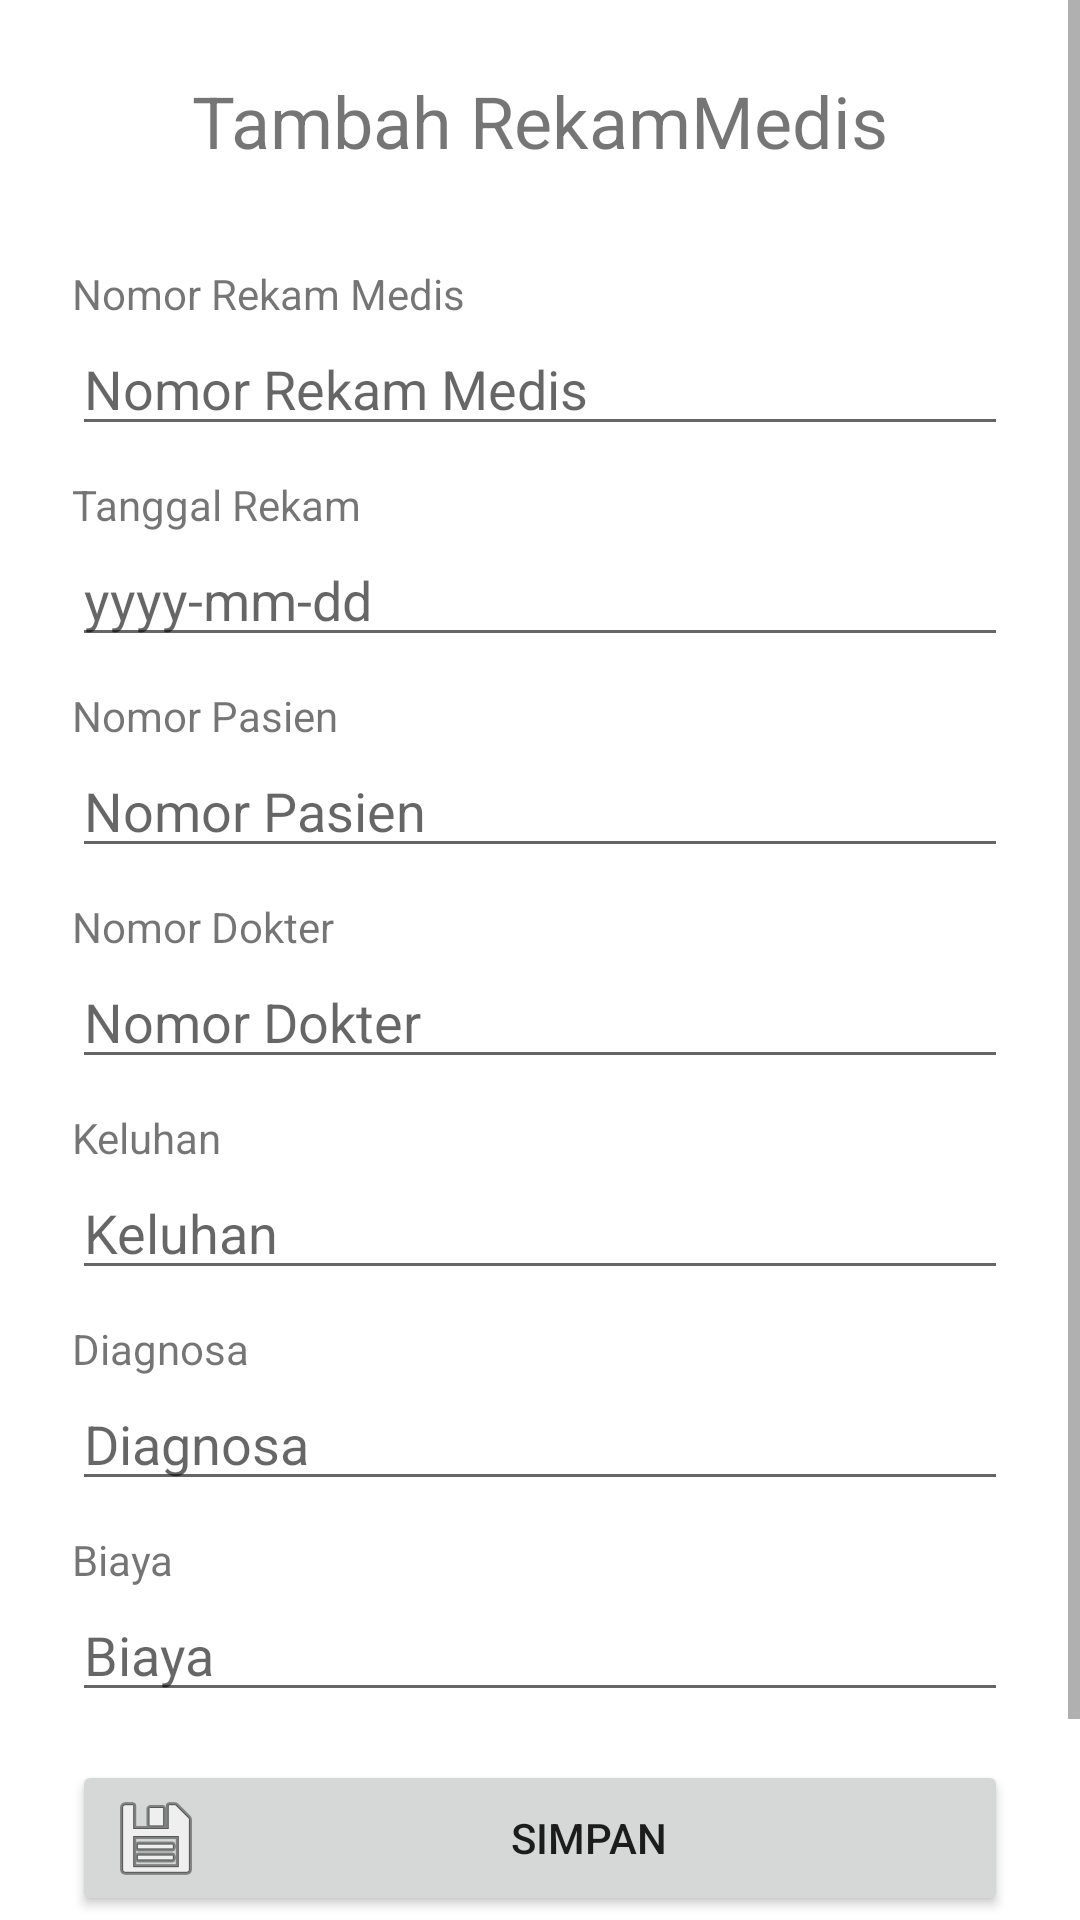

Layout XML and referenced resources for this Android screen:
<!-- AndroidManifest.xml: application theme Theme.SQLiteKlinik -->
<!-- res/layout/activity_tambah_rekam_medis.xml -->
<?xml version="1.0" encoding="utf-8"?>
<ScrollView xmlns:android="http://schemas.android.com/apk/res/android"
    xmlns:app="http://schemas.android.com/apk/res-auto"
    xmlns:tools="http://schemas.android.com/tools"
    android:layout_width="match_parent"
    android:layout_height="match_parent"
    android:orientation="vertical"
    tools:context=".ui.rekammedis.TambahRekamMedis">
    <LinearLayout
        android:layout_width="match_parent"
        android:layout_height="wrap_content"
        android:padding="24dp"
        android:orientation="vertical">

        <TextView
            android:id="@+id/textView14"
            android:layout_width="match_parent"
            android:layout_height="wrap_content"
            android:paddingBottom="32dp"
            android:text="Tambah RekamMedis"
            android:textAlignment="center"
            android:textSize="24sp" />
        <TextView
            android:id="@+id/textView1"
            android:layout_width="wrap_content"
            android:layout_height="wrap_content"
            android:text="Nomor Rekam Medis" />

        <EditText
            android:id="@+id/et_nomor_rekam_medis"
            android:layout_width="match_parent"
            android:layout_height="wrap_content"
            android:hint="Nomor Rekam Medis"
            android:inputType="number"
            android:maxLength="10"/>

        <TextView
            android:id="@+id/textView2"
            android:layout_width="wrap_content"
            android:layout_height="wrap_content"
            android:layout_marginTop="10dp"
            android:text="Tanggal Rekam" />
        <EditText
            android:id="@+id/et_tgl_rekam"
            android:layout_width="match_parent"
            android:layout_height="wrap_content"
            android:inputType="date"
            android:hint="yyyy-mm-dd"
            android:maxLength="20" />
        <TextView
            android:id="@+id/textView6"
            android:layout_width="wrap_content"
            android:layout_height="wrap_content"
            android:layout_marginTop="10dp"
            android:text="Nomor Pasien" />
        <EditText
            android:id="@+id/et_nomor_pasien"
            android:layout_width="match_parent"
            android:layout_height="wrap_content"
            android:inputType="text"
            android:hint="Nomor Pasien"
            android:maxLength="5" />
        <TextView
            android:id="@+id/textView3"
            android:layout_width="wrap_content"
            android:layout_height="wrap_content"
            android:layout_marginTop="10dp"
            android:text="Nomor Dokter" />
        <EditText
            android:id="@+id/et_nomor_dokter"
            android:layout_width="match_parent"
            android:layout_height="wrap_content"
            android:hint="Nomor Dokter"
            android:inputType="text" />
        <TextView
            android:id="@+id/textView4"
            android:layout_width="wrap_content"
            android:layout_height="wrap_content"
            android:layout_marginTop="10dp"
            android:text="Keluhan" />
        <EditText
            android:id="@+id/et_keluhan"
            android:layout_width="match_parent"
            android:layout_height="wrap_content"
            android:hint="Keluhan"
            android:inputType="text" />
        <TextView
            android:id="@+id/textView5"
            android:layout_width="wrap_content"
            android:layout_height="wrap_content"
            android:layout_marginTop="10dp"
            android:text="Diagnosa" />
        <EditText
            android:id="@+id/et_diagnosa"
            android:layout_width="match_parent"
            android:layout_height="wrap_content"
            android:inputType="text"
            android:hint="Diagnosa"/>
        <TextView
            android:id="@+id/textView7"
            android:layout_width="wrap_content"
            android:layout_height="wrap_content"
            android:layout_marginTop="10dp"
            android:text="Biaya" />
        <EditText
            android:id="@+id/et_biaya"
            android:layout_width="match_parent"
            android:layout_height="wrap_content"
            android:inputType="number"
            android:hint="Biaya"/>
        <Button
            android:id="@+id/button_simpan_rekam_medis"
            android:layout_width="match_parent"
            android:layout_height="wrap_content"
            android:layout_marginTop="16dp"
            android:drawableLeft="@android:drawable/ic_menu_save"
            android:text="Simpan" />
        <Button
            android:id="@+id/button_kembali"
            android:layout_width="match_parent"
            android:layout_height="wrap_content"
            android:drawableLeft="@android:drawable/ic_media_previous"
            android:text="Kembali" />
    </LinearLayout>
</ScrollView>
<!-- resources referenced by this layout -->
<resources>
  <style name="Theme.SQLiteKlinik" parent="Theme.MaterialComponents.DayNight.DarkActionBar">
          
          <item name="colorPrimary">@color/blue</item>
          <item name="colorPrimaryVariant">@color/navy</item>
          <item name="colorOnPrimary">@color/white</item>
          
          <item name="colorSecondary">@color/teal_200</item>
          <item name="colorSecondaryVariant">@color/teal_700</item>
          <item name="colorOnSecondary">@color/black</item>
          
          <item name="android:statusBarColor" tools:targetApi="l">?attr/colorPrimaryVariant</item>
          
      </style>
  <color name="blue">#2D3C93</color>
  <color name="navy">#212A5E</color>
  <color name="white">#FFFFFFFF</color>
  <color name="teal_200">#FF03DAC5</color>
  <color name="teal_700">#FF018786</color>
  <color name="black">#FF000000</color>
</resources>
